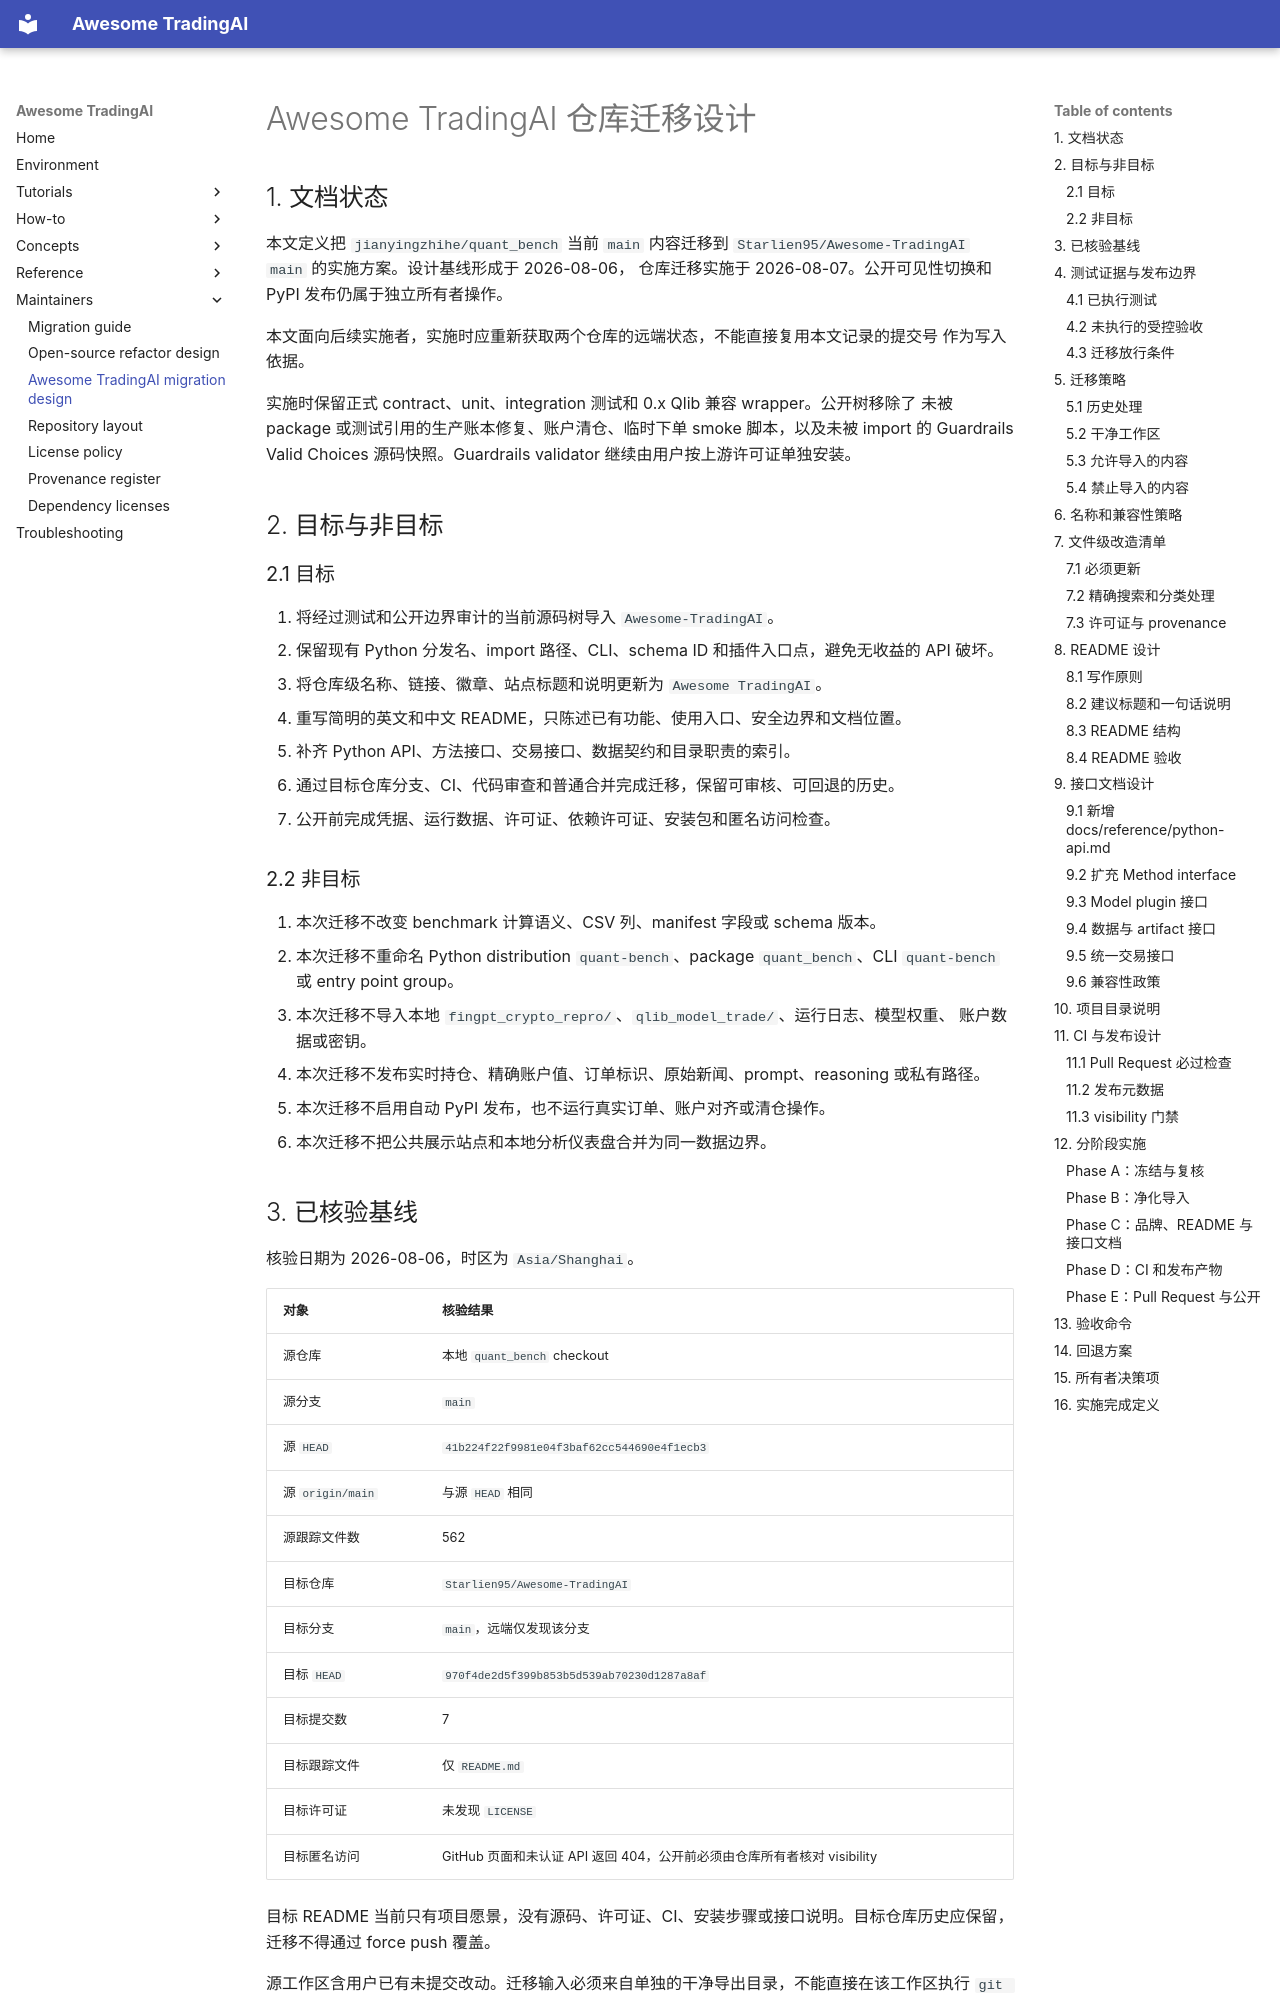

repository: Starlien95/Awesome-TradingAI · page: design/AWESOME_TRADING_AI_MIGRATION_DESIGN/index.html · generator: mkdocs

# Awesome TradingAI 仓库迁移设计

## 1. 文档状态

本文定义把 `jianyingzhihe/quant_bench` 当前 `main` 内容迁移到
`Starlien95/Awesome-TradingAI` `main` 的实施方案。设计基线形成于 2026-08-06，
仓库迁移实施于 2026-08-07。公开可见性切换和 PyPI 发布仍属于独立所有者操作。

本文面向后续实施者，实施时应重新获取两个仓库的远端状态，不能直接复用本文记录的提交号
作为写入依据。

实施时保留正式 contract、unit、integration 测试和 0.x Qlib 兼容 wrapper。公开树移除了
未被 package 或测试引用的生产账本修复、账户清仓、临时下单 smoke 脚本，以及未被 import 的
Guardrails Valid Choices 源码快照。Guardrails validator 继续由用户按上游许可证单独安装。

## 2. 目标与非目标

### 2.1 目标

1. 将经过测试和公开边界审计的当前源码树导入 `Awesome-TradingAI`。
2. 保留现有 Python 分发名、import 路径、CLI、schema ID 和插件入口点，避免无收益的 API 破坏。
3. 将仓库级名称、链接、徽章、站点标题和说明更新为 `Awesome TradingAI`。
4. 重写简明的英文和中文 README，只陈述已有功能、使用入口、安全边界和文档位置。
5. 补齐 Python API、方法接口、交易接口、数据契约和目录职责的索引。
6. 通过目标仓库分支、CI、代码审查和普通合并完成迁移，保留可审核、可回退的历史。
7. 公开前完成凭据、运行数据、许可证、依赖许可证、安装包和匿名访问检查。

### 2.2 非目标

1. 本次迁移不改变 benchmark 计算语义、CSV 列、manifest 字段或 schema 版本。
2. 本次迁移不重命名 Python distribution `quant-bench`、package `quant_bench`、CLI
   `quant-bench` 或 entry point group。
3. 本次迁移不导入本地 `fingpt_crypto_repro/`、`qlib_model_trade/`、运行日志、模型权重、
   账户数据或密钥。
4. 本次迁移不发布实时持仓、精确账户值、订单标识、原始新闻、prompt、reasoning 或私有路径。
5. 本次迁移不启用自动 PyPI 发布，也不运行真实订单、账户对齐或清仓操作。
6. 本次迁移不把公共展示站点和本地分析仪表盘合并为同一数据边界。

## 3. 已核验基线

核验日期为 2026-08-06，时区为 `Asia/Shanghai`。

| 对象 | 核验结果 |
| --- | --- |
| 源仓库 | 本地 `quant_bench` checkout |
| 源分支 | `main` |
| 源 `HEAD` | `41b224f22f9981e04f3baf62cc544690e4f1ecb3` |
| 源 `origin/main` | 与源 `HEAD` 相同 |
| 源跟踪文件数 | 562 |
| 目标仓库 | `Starlien95/Awesome-TradingAI` |
| 目标分支 | `main`，远端仅发现该分支 |
| 目标 `HEAD` | `970f4de2d5f399b853b5d539ab70230d1287a8af` |
| 目标提交数 | 7 |
| 目标跟踪文件 | 仅 `README.md` |
| 目标许可证 | 未发现 `LICENSE` |
| 目标匿名访问 | GitHub 页面和未认证 API 返回 404，公开前必须由仓库所有者核对 visibility |

目标 README 当前只有项目愿景，没有源码、许可证、CI、安装步骤或接口说明。目标仓库历史应保留，
迁移不得通过 force push 覆盖。

源工作区含用户已有未提交改动。迁移输入必须来自单独的干净导出目录，不能直接在该工作区执行
`git add -A`。

## 4. 测试证据与发布边界
